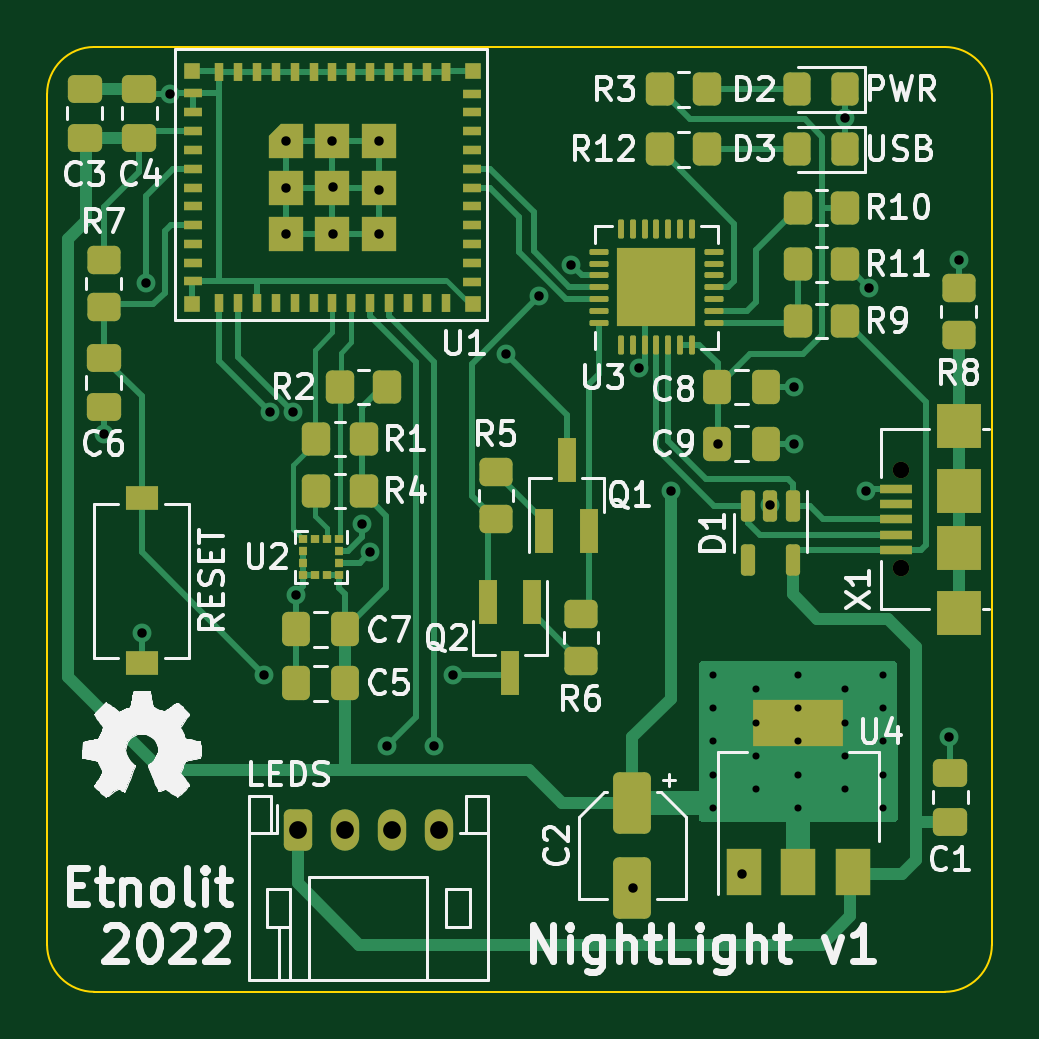
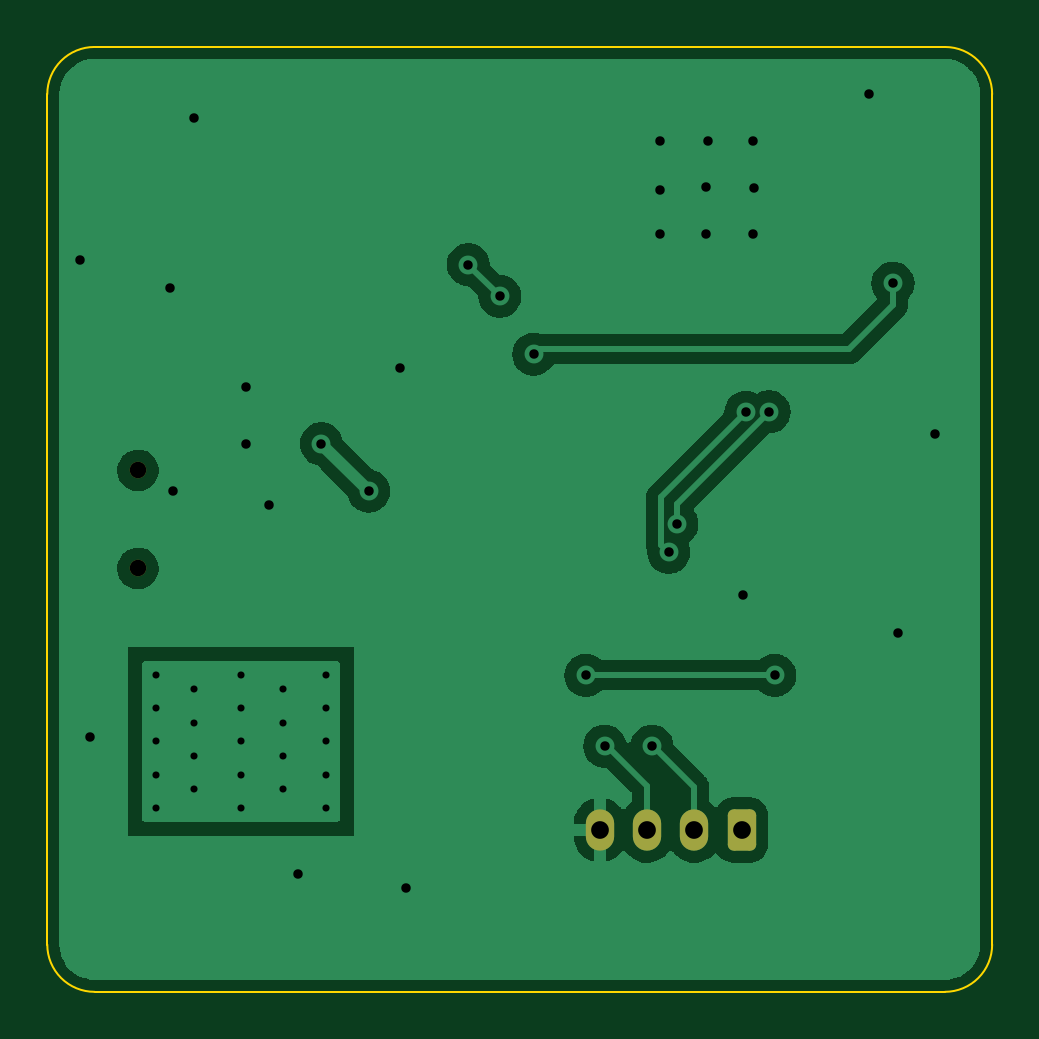
Circuit board: 11 layer files. Board 40.0 x 40.0 mm.
- bottom_copper: NightLight-B_Cu.gbl (41854 bytes)
- bottom_mask: NightLight-B_Mask.gbs (1367 bytes)
- paste: NightLight-B_Paste.gbp (461 bytes)
- bottom_silk: NightLight-B_Silkscreen.gbo (1370 bytes)
- outline: NightLight-Edge_Cuts.gm1 (1002 bytes)
- top_copper: NightLight-F_Cu.gtl (31821 bytes)
- top_mask: NightLight-F_Mask.gts (9604 bytes)
- paste: NightLight-F_Paste.gtp (9537 bytes)
- top_silk: NightLight-F_Silkscreen.gto (76524 bytes)
- drill: NightLight-NPTH.drl (289 bytes)
- drill: NightLight-PTH.drl (1502 bytes)

=== bottom_copper: NightLight-B_Cu.gbl (41854 bytes, source omitted) ===
=== bottom_mask: NightLight-B_Mask.gbs (1367 bytes, source withheld) ===
=== paste: NightLight-B_Paste.gbp ===
%TF.GenerationSoftware,KiCad,Pcbnew,(6.0.1-0)*%
%TF.CreationDate,2022-02-13T16:39:06+01:00*%
%TF.ProjectId,NightLight,4e696768-744c-4696-9768-742e6b696361,rev?*%
%TF.SameCoordinates,Original*%
%TF.FileFunction,Paste,Bot*%
%TF.FilePolarity,Positive*%
%FSLAX46Y46*%
G04 Gerber Fmt 4.6, Leading zero omitted, Abs format (unit mm)*
G04 Created by KiCad (PCBNEW (6.0.1-0)) date 2022-02-13 16:39:06*
%MOMM*%
%LPD*%
G01*
G04 APERTURE LIST*
G04 APERTURE END LIST*
M02*

=== bottom_silk: NightLight-B_Silkscreen.gbo (1370 bytes, source withheld) ===
=== outline: NightLight-Edge_Cuts.gm1 ===
%TF.GenerationSoftware,KiCad,Pcbnew,(6.0.1-0)*%
%TF.CreationDate,2022-02-13T16:39:07+01:00*%
%TF.ProjectId,NightLight,4e696768-744c-4696-9768-742e6b696361,rev?*%
%TF.SameCoordinates,Original*%
%TF.FileFunction,Profile,NP*%
%FSLAX46Y46*%
G04 Gerber Fmt 4.6, Leading zero omitted, Abs format (unit mm)*
G04 Created by KiCad (PCBNEW (6.0.1-0)) date 2022-02-13 16:39:07*
%MOMM*%
%LPD*%
G01*
G04 APERTURE LIST*
%TA.AperFunction,Profile*%
%ADD10C,0.100000*%
%TD*%
G04 APERTURE END LIST*
D10*
X160000000Y-82000000D02*
G75*
G03*
X158000000Y-80000000I-1999999J1D01*
G01*
X120000000Y-118000000D02*
X120000000Y-82000000D01*
X122000000Y-80000000D02*
X158000000Y-80000000D01*
X158000000Y-120000000D02*
X122000000Y-120000000D01*
X158000000Y-120000000D02*
G75*
G03*
X160000000Y-118000000I1J1999999D01*
G01*
X122000000Y-80000000D02*
G75*
G03*
X120000000Y-82000000I0J-2000000D01*
G01*
X120000000Y-118000000D02*
G75*
G03*
X122000000Y-120000000I1999999J-1D01*
G01*
X160000000Y-82000000D02*
X160000000Y-118000000D01*
M02*

=== top_copper: NightLight-F_Cu.gtl (31821 bytes, source omitted) ===
=== top_mask: NightLight-F_Mask.gts (9604 bytes, source withheld) ===
=== paste: NightLight-F_Paste.gtp (9537 bytes, source withheld) ===
=== top_silk: NightLight-F_Silkscreen.gto (76524 bytes, source omitted) ===
=== drill: NightLight-NPTH.drl ===
M48
; DRILL file {KiCad (6.0.1-0)} date 2022 February 13, Sunday 16:40:04
; FORMAT={-:-/ absolute / metric / decimal}
; #@! TF.CreationDate,2022-02-13T16:40:04+01:00
; #@! TF.GenerationSoftware,Kicad,Pcbnew,(6.0.1-0)
; #@! TF.FileFunction,NonPlated,1,2,NPTH
FMAT,2
METRIC
%
G90
G05
T0
M30

=== drill: NightLight-PTH.drl ===
M48
; DRILL file {KiCad (6.0.1-0)} date 2022 February 13, Sunday 16:40:04
; FORMAT={-:-/ absolute / metric / decimal}
; #@! TF.CreationDate,2022-02-13T16:40:04+01:00
; #@! TF.GenerationSoftware,Kicad,Pcbnew,(6.0.1-0)
; #@! TF.FileFunction,Plated,1,2,PTH
FMAT,2
METRIC
; #@! TA.AperFunction,Plated,PTH,ViaDrill
T1C0.300
; #@! TA.AperFunction,Plated,PTH,ViaDrill
T2C0.400
; #@! TA.AperFunction,Plated,PTH,ComponentDrill
T3C0.700
; #@! TA.AperFunction,Plated,PTH,ComponentDrill
T4C0.750
%
G90
G05
T1
X148.2Y-106.6
X148.2Y-108.0
X148.2Y-109.4
X148.2Y-110.8
X148.2Y-112.2
X150.0Y-107.2
X150.0Y-108.6
X150.0Y-110.0
X150.0Y-111.4
X151.8Y-106.6
X151.8Y-108.0
X151.8Y-109.4
X151.8Y-110.8
X151.8Y-112.2
X153.8Y-107.2
X153.8Y-108.6
X153.8Y-110.0
X153.8Y-111.4
X155.4Y-106.6
X155.4Y-108.0
X155.4Y-109.4
X155.4Y-110.8
X155.4Y-112.2
T2
X122.4Y-96.4
X124.0Y-104.8
X124.2Y-90.0
X125.2Y-82.0
X129.2Y-106.6
X129.45Y-95.45
X130.1Y-85.95
X130.105Y-87.925
X130.13Y-83.975
X130.427Y-95.473
X130.534Y-103.2
X132.05Y-83.975
X132.1Y-85.948
X132.1Y-87.925
X133.346Y-100.2
X133.691Y-101.4
X134.055Y-83.975
X134.055Y-86.043
X134.055Y-87.898
X134.4Y-109.6
X136.4Y-109.6
X137.2Y-106.6
X139.409Y-93.009
X140.839Y-90.555
X142.181Y-89.213
X144.8Y-115.6
X145.071Y-93.6
X146.4Y-98.8
X148.4Y-96.8
X149.4Y-115.0
X150.6Y-99.4
X151.6Y-94.4
X151.6Y-96.8
X153.791Y-83.0
X154.686Y-98.806
X154.8Y-90.2
X158.2Y-109.2
X158.6Y-89.0
T3
X156.162Y-97.925
X156.162Y-102.075
T4
X130.604Y-113.15
X132.604Y-113.15
X134.604Y-113.15
X136.604Y-113.15
T0
M30

